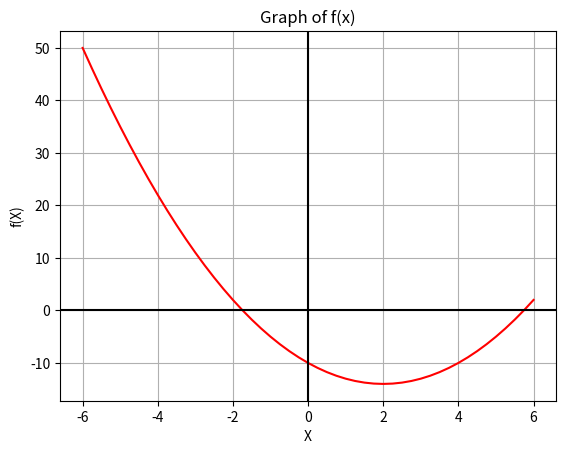

Python code for this plot:
import matplotlib.pyplot as plt
def f(x):
    return x*x-4*x-10 

x=[]
y=[]
i=-6.0
while i<=6.0:
    x.append(i)
    y.append(f(i))
    i=i+0.25

    

plt.plot(x,y, color="red")
plt.grid()
plt.xlabel('X')
plt.ylabel('f(X)')
plt.title('Graph of f(x)')
plt.axhline(y=0,color="black")
plt.axvline(x=0,color="black")

plt.show()

x1=-2.0
x2=0

def bisection(x1,x2):
   for it in range(0,200):
       fx1=f(x1)
       fx2=f(x2)
       if(fx1*fx2>=0):
           print("No root found")
           break
       else :
           x0 = (x1+x2)/2
           fx0= f(x0)
           if(fx0==0):
               print("Root found")
               return x0
           else:
               if(fx1*fx0<0):
                   x2=x0
               else:
                   x1=x0
        
        
   return x0    
print(bisection(x1,x2))    